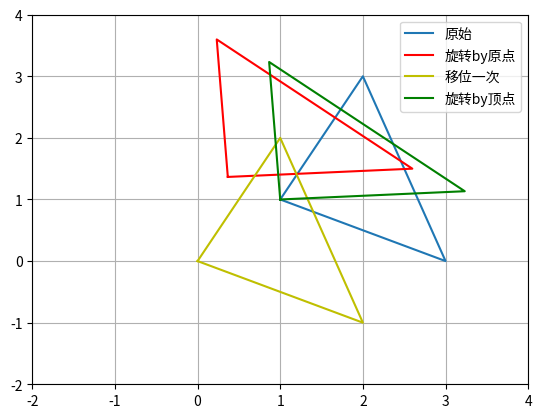

This figure's Python source:
#!/usr/bin/python
# -*- coding: utf-8 -*-
#copyRight by heibanke 


from matplotlib import pyplot as plt
import pandas
import numpy as np

p=np.array([[1,2,3,1],[1,3,0,1]])

theta=np.pi/6
H=np.eye(2)

H=np.array([[np.cos(theta),-np.sin(theta)],
    [np.sin(theta),np.cos(theta)]])

p1 = H.dot(p)
p2 = p-1

p3 = H.dot(p2)
p4 = p3+1

plt.plot(p[0,:],p[1,:],label=u'原始')
plt.plot(p1[0,:],p1[1,:],'r',label=u'旋转by原点')
plt.plot(p2[0,:],p2[1,:],'y',label=u'移位一次')
plt.plot(p4[0,:],p4[1,:],'g',label=u'旋转by顶点')


plt.xlim([-2,4])
plt.ylim([-2,4])

plt.grid(True)
plt.legend()
plt.show()